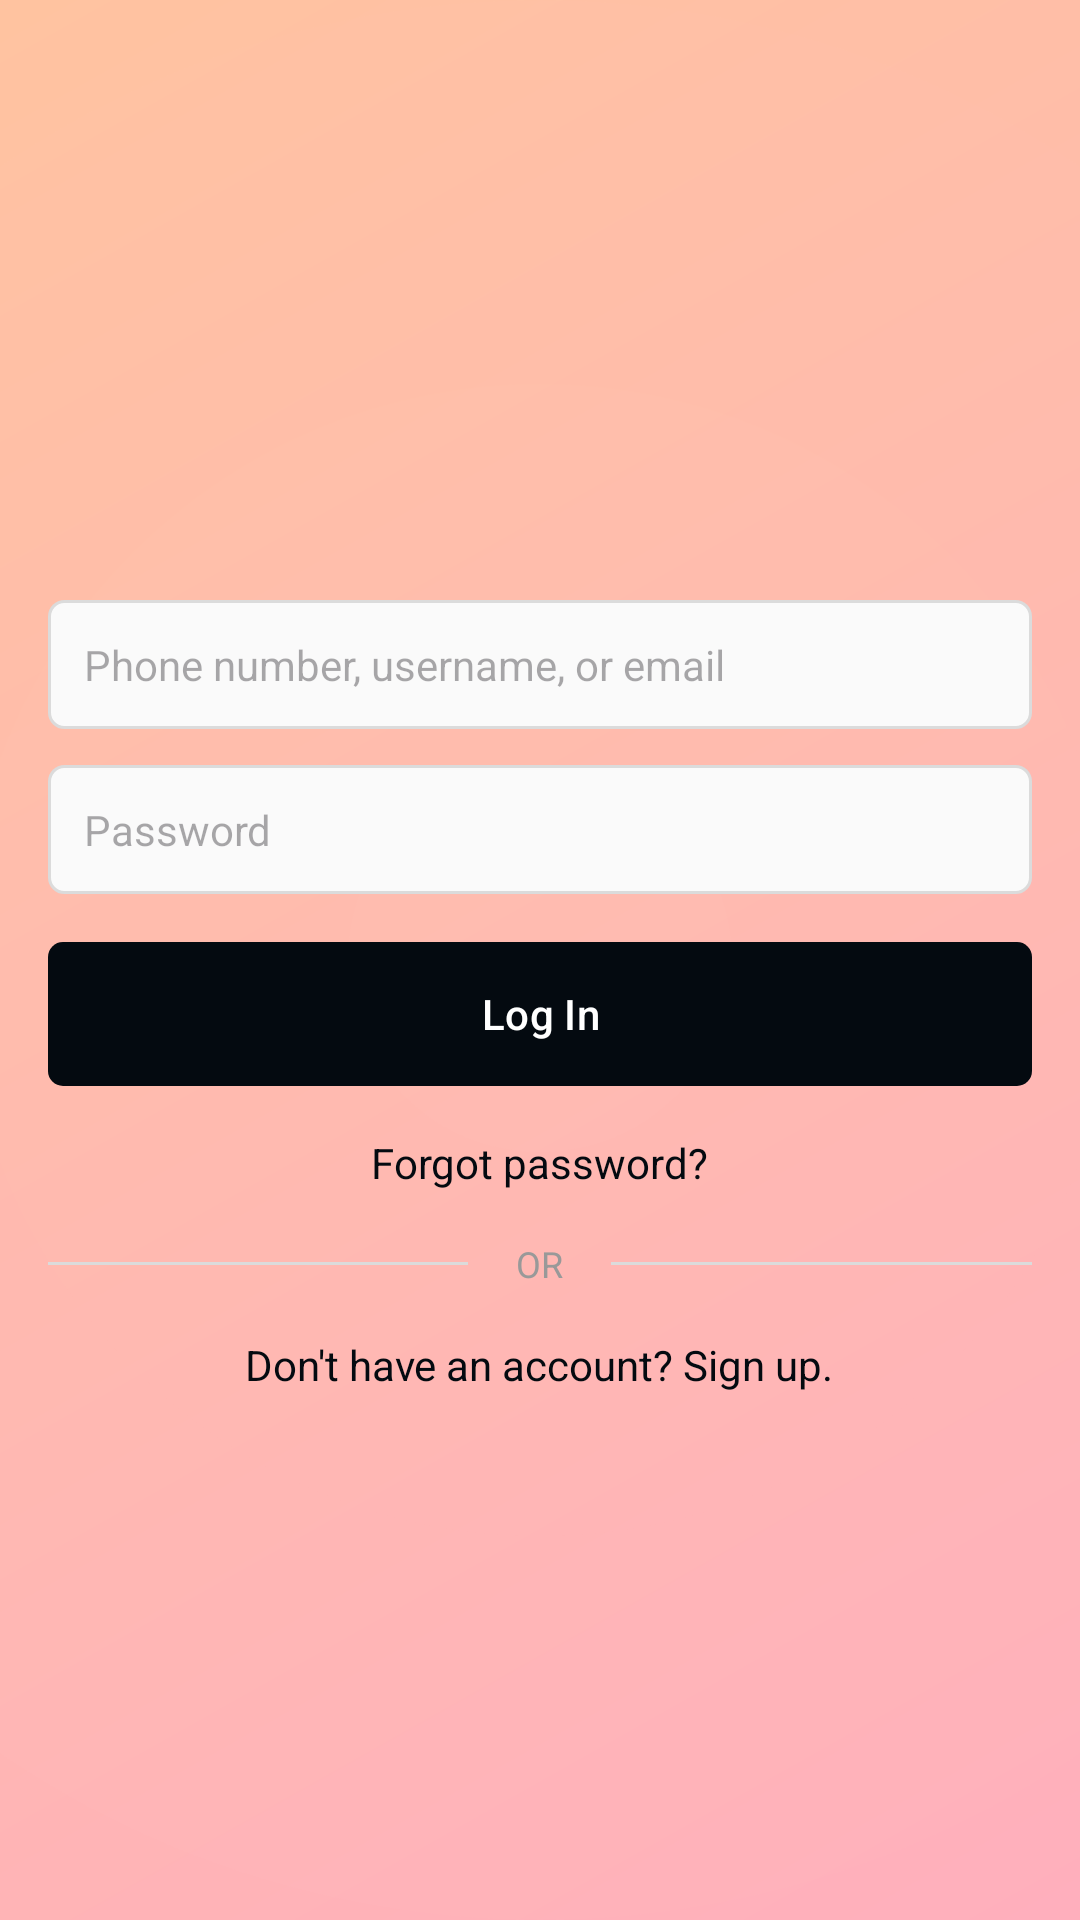

Here is an Android app screen rendered from its layout file. Give the layout XML and the strings, colors and styles it references.
<!-- AndroidManifest.xml: application theme Theme.FrontendDesigns -->
<!-- res/layout/activity_main.xml -->
<?xml version="1.0" encoding="utf-8"?>
<RelativeLayout xmlns:android="http://schemas.android.com/apk/res/android"
    xmlns:app="http://schemas.android.com/apk/res-auto"
    android:layout_width="match_parent"
    android:layout_height="match_parent"
    android:background="@drawable/background_gradient">

    <ImageView
        android:layout_width="match_parent"
        android:layout_height="match_parent"
        android:src="@drawable/background_pattern"
        android:scaleType="centerCrop"
        android:alpha="0.2" />

    <LinearLayout
        android:layout_width="match_parent"
        android:layout_height="match_parent"
        android:orientation="vertical"
        android:padding="16dp">

        <ImageView
            android:layout_width="200dp"
            android:layout_height="80dp"
            android:layout_gravity="center_horizontal"
            android:layout_marginTop="80dp"
            android:layout_marginBottom="24dp"
            android:src="@drawable/splashscreen"
            android:contentDescription="Instagram Logo" />

        <EditText
            android:id="@+id/editTextUsername"
            android:layout_width="match_parent"
            android:layout_height="wrap_content"
            android:background="@drawable/edit_text_background"
            android:hint="Phone number, username, or email"
            android:inputType="text"
            android:padding="12dp"
            android:textSize="14sp"
            android:layout_marginBottom="12dp" />

        <EditText
            android:id="@+id/editTextPassword"
            android:layout_width="match_parent"
            android:layout_height="wrap_content"
            android:background="@drawable/edit_text_background"
            android:hint="Password"
            android:inputType="textPassword"
            android:padding="12dp"
            android:textSize="14sp"
            android:layout_marginBottom="16dp" />

        <com.google.android.material.button.MaterialButton
            android:id="@+id/buttonLogin"
            android:layout_width="match_parent"
            android:layout_height="wrap_content"
            android:text="Log In"
            android:textAllCaps="false"
            android:textColor="#FFFFFF"
            app:backgroundTint="@null"
        android:background="@drawable/button_background"
        android:layout_marginBottom="16dp" />




        <TextView
            android:id="@+id/textViewForgotPassword"
            android:layout_width="wrap_content"
            android:layout_height="wrap_content"
            android:layout_gravity="center_horizontal"
            android:text="Forgot password?"
            android:textColor="#040A10"
            android:textSize="14sp"
            android:layout_marginBottom="16dp" />

        <LinearLayout
            android:layout_width="match_parent"
            android:layout_height="wrap_content"
            android:orientation="horizontal"
            android:layout_marginBottom="16dp">

            <View
                android:layout_width="0dp"
                android:layout_height="1dp"
                android:layout_weight="1"
                android:background="#DBDBDB"
                android:layout_gravity="center_vertical" />

            <TextView
                android:layout_width="wrap_content"
                android:layout_height="wrap_content"
                android:text="OR"
                android:textColor="#999999"
                android:textSize="12sp"
                android:layout_marginLeft="16dp"
                android:layout_marginRight="16dp" />

            <View
                android:layout_width="0dp"
                android:layout_height="1dp"
                android:layout_weight="1"
                android:background="#DBDBDB"
                android:layout_gravity="center_vertical" />

        </LinearLayout>

        <TextView
            android:id="@+id/textViewSignUp"
            android:layout_width="wrap_content"
            android:layout_height="wrap_content"
            android:layout_gravity="center_horizontal"
            android:text="Don't have an account? Sign up."
            android:textColor="#040A10"
            android:textSize="14sp" />

    </LinearLayout>

</RelativeLayout>
<!-- resources referenced by this layout -->
<resources>
  <!-- drawable background_gradient (drawable) -->
  <?xml version="1.0" encoding="utf-8"?>
  <shape xmlns:android="http://schemas.android.com/apk/res/android">
      <gradient
          android:startColor="#FFAFBD"
          android:endColor="#FFC3A0"
          android:angle="135" />
  </shape>
  <!-- drawable background_pattern (drawable) -->
  <?xml version="1.0" encoding="utf-8"?>
  <vector xmlns:android="http://schemas.android.com/apk/res/android"
      android:width="200dp"
      android:height="200dp"
      android:viewportWidth="200"
      android:viewportHeight="200">
      <path
          android:fillColor="#FFFFFF"
          android:pathData="M0,100 A100,100 0 1,1 200,100 A100,100 0 1,1 0,100 Z"
          android:fillAlpha="0.05" />
      <path
          android:fillColor="#FFFFFF"
          android:pathData="M40,100 A60,60 0 1,1 160,100 A60,60 0 1,1 40,100 Z"
          android:fillAlpha="0.05" />
      <path
          android:fillColor="#FFFFFF"
          android:pathData="M80,100 A20,20 0 1,1 120,100 A20,20 0 1,1 80,100 Z"
          android:fillAlpha="0.05" />
  </vector>
  <!-- drawable button_background (drawable) -->
  <?xml version="1.0" encoding="utf-8"?>
  <shape xmlns:android="http://schemas.android.com/apk/res/android">
      <solid android:color="#040A10" />
      <corners android:radius="5dp" />
  </shape>
  <!-- drawable edit_text_background (drawable) -->
  <?xml version="1.0" encoding="utf-8"?>
  <shape xmlns:android="http://schemas.android.com/apk/res/android">
      <solid android:color="#FAFAFA" />
      <corners android:radius="5dp" />
      <stroke
          android:width="1dp"
          android:color="#DBDBDB" />
  </shape>
  <style name="Theme.FrontendDesigns" parent="Base.Theme.FrontendDesigns" />
  <style name="Base.Theme.FrontendDesigns" parent="Theme.Material3.DayNight.NoActionBar">
          
          
      </style>
</resources>
